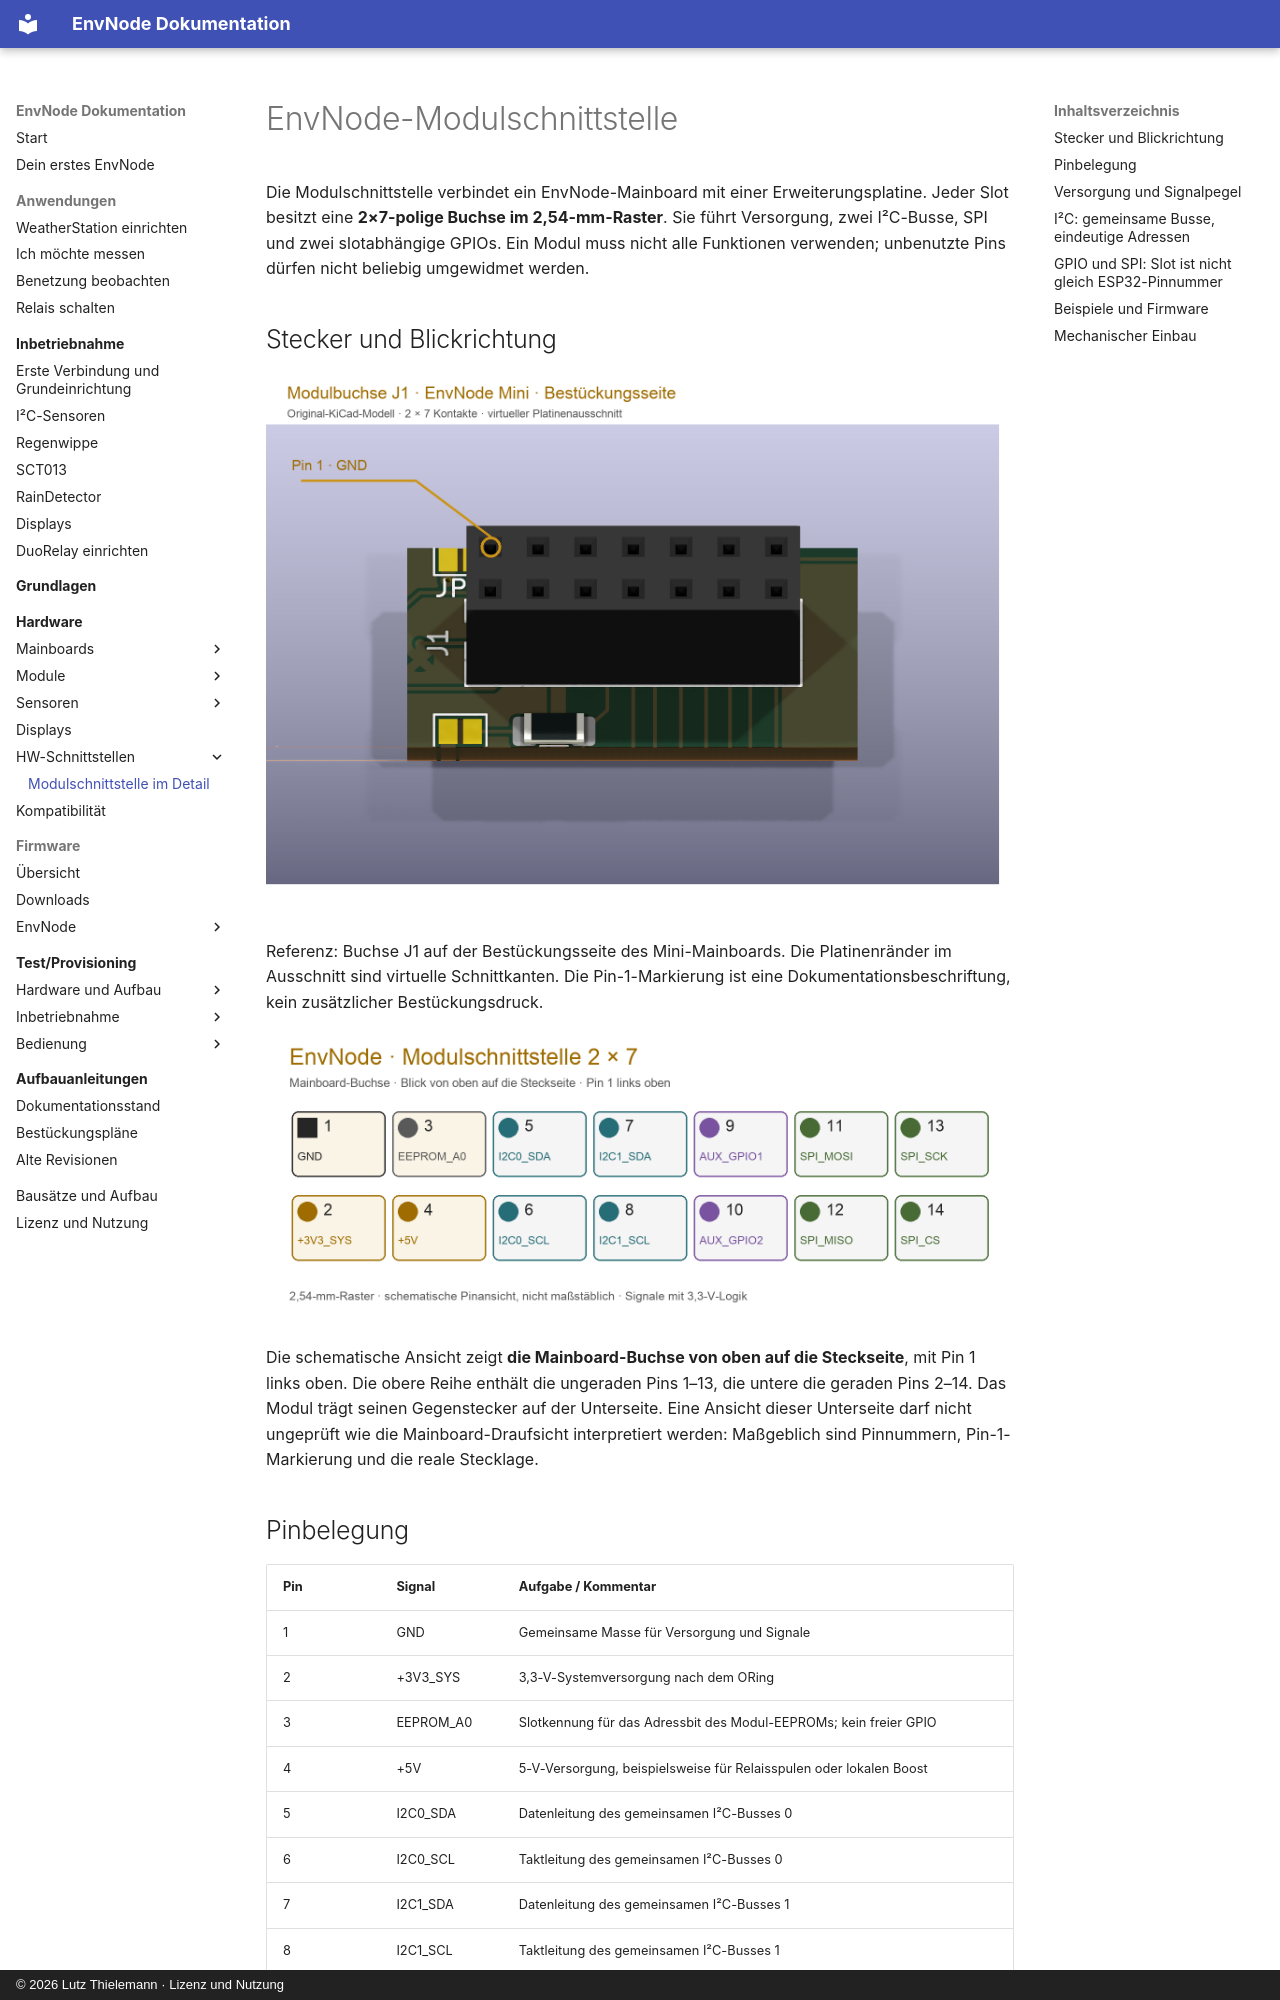

repository: magicamun/EnvNode · page: concepts/module-interface/index.html · generator: mkdocs · copyright: © 2026 Lutz Thielemann · Lizenz und Nutzung

# EnvNode-Modulschnittstelle

Die Modulschnittstelle verbindet ein EnvNode-Mainboard mit einer Erweiterungsplatine.
Jeder Slot besitzt eine **2×7-polige Buchse im 2,54-mm-Raster**. Sie führt
Versorgung, zwei I²C-Busse, SPI und zwei slotabhängige GPIOs. Ein Modul muss nicht
alle Funktionen verwenden; unbenutzte Pins dürfen nicht beliebig umgewidmet werden.

## Stecker und Blickrichtung

![Modulbuchse als KiCad-Rendering mit markiertem Pin 1](../assets/images/module-interface/module-oblique-annotated.png)

Referenz: Buchse J1 auf der Bestückungsseite des Mini-Mainboards. Die Platinenränder
im Ausschnitt sind virtuelle Schnittkanten. Die Pin-1-Markierung ist eine
Dokumentationsbeschriftung, kein zusätzlicher Bestückungsdruck.

![Pinbelegung der Modulbuchse von oben](../assets/images/module-interface/module-pinout.png)

Die schematische Ansicht zeigt **die Mainboard-Buchse von oben auf die Steckseite**,
mit Pin 1 links oben. Die obere Reihe enthält die ungeraden Pins 1–13, die untere
die geraden Pins 2–14. Das Modul trägt seinen Gegenstecker auf der Unterseite.
Eine Ansicht dieser Unterseite darf nicht ungeprüft wie die Mainboard-Draufsicht
interpretiert werden: Maßgeblich sind Pinnummern, Pin-1-Markierung und die reale Stecklage.

## Pinbelegung

| Pin | Signal | Aufgabe / Kommentar |
| --- | --- | --- |
| 1 | GND | Gemeinsame Masse für Versorgung und Signale |
| 2 | +3V3_SYS | 3,3-V-Systemversorgung nach dem ORing |
| 3 | EEPROM_A0 | Slotkennung für das Adressbit des Modul-EEPROMs; kein freier GPIO |
| 4 | +5V | 5-V-Versorgung, beispielsweise für Relaisspulen oder lokalen Boost |
| 5 | I2C0_SDA | Datenleitung des gemeinsamen I²C-Busses 0 |
| 6 | I2C0_SCL | Taktleitung des gemeinsamen I²C-Busses 0 |
| 7 | I2C1_SDA | Datenleitung des gemeinsamen I²C-Busses 1 |
| 8 | I2C1_SCL | Taktleitung des gemeinsamen I²C-Busses 1 |
| 9 | AUX_GPIO1 | Slotabhängiger GPIO; Fähigkeiten hängen vom Mainboard ab |
| 10 | AUX_GPIO2 | Zweiter slotabhängiger GPIO |
| 11 | SPI_MOSI | Daten vom Mainboard zum SPI-Modul |
| 12 | SPI_MISO | Daten vom SPI-Modul zum Mainboard |
| 13 | SPI_SCK | Gemeinsamer SPI-Takt |
| 14 | SPI_CS | Eigener SPI-Chip-Select des Slots |

## Versorgung und Signalpegel

Das Mainboard versorgt das Modul über 3,3 V und 5 V. Die 5-V-Leitung bedeutet
**keine 5-V-Toleranz der Signalpins**. Die Logik arbeitet im 3,3-V-Bereich.
Die Schnittstelle führt keine 24 V; AnalogHydroPressure erzeugt diese Spannung lokal.

Module dürfen keine unkoordinierte Versorgung auf die Systemleitungen zurückspeisen.
Es gibt keine pauschale Stromfreigabe allein durch den Stecker: Netzteil,
Versorgungsmodul, Leitungen, Kontakte und gleichzeitige Lasten sind gemeinsam zu bewerten.
Module nur bei ausgeschalteter Versorgung einsetzen oder entfernen.
